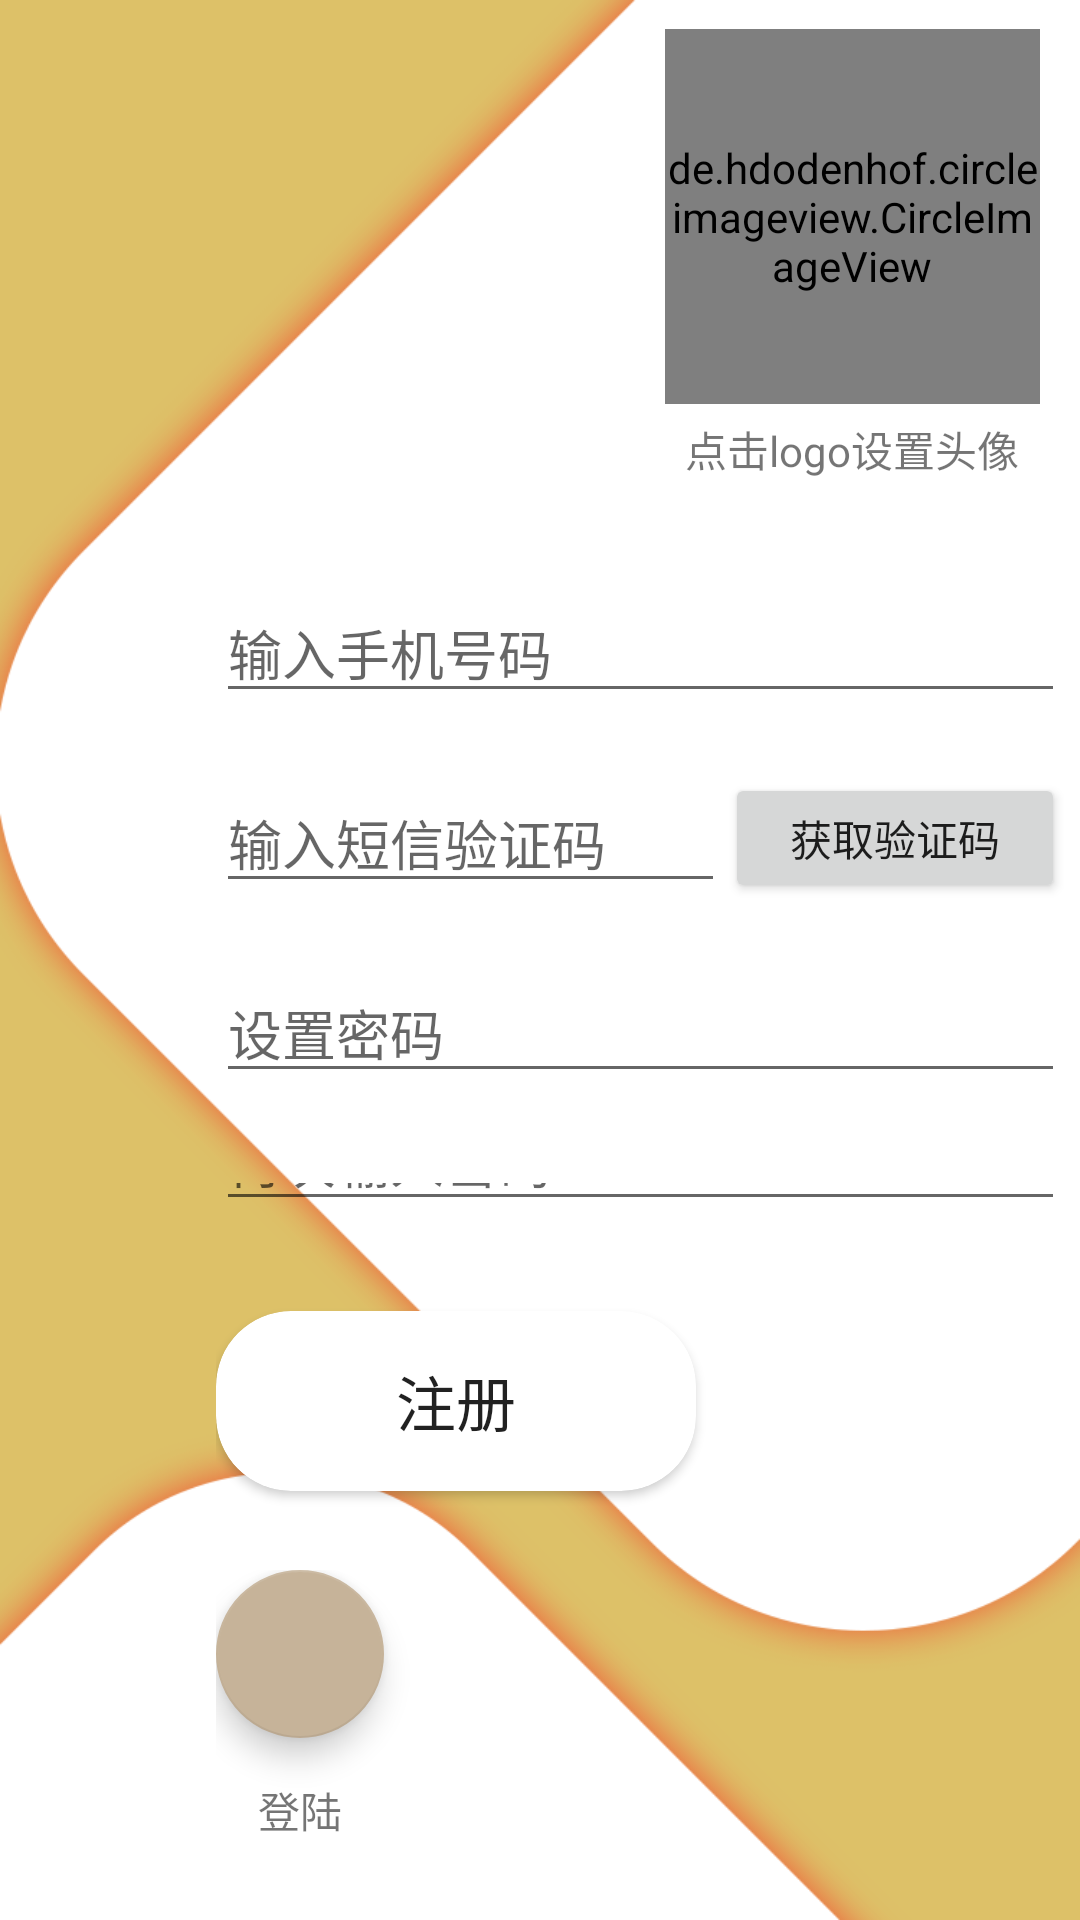

Produce the Android XML layout that renders to this screen, including the resource entries it uses.
<!-- AndroidManifest.xml: application theme AppTheme -->
<!-- res/layout/activity_log_up.xml -->
<?xml version="1.0" encoding="utf-8"?>
<LinearLayout xmlns:android="http://schemas.android.com/apk/res/android"
    xmlns:app="http://schemas.android.com/apk/res-auto"
    xmlns:tools="http://schemas.android.com/tools"
    android:layout_width="match_parent"
    android:layout_height="match_parent"
    android:background="@drawable/log_up"
    android:orientation="horizontal"
    tools:context=".activities.LogUpActivity">

    <LinearLayout
        android:layout_width="0dp"
        android:layout_height="match_parent"
        android:layout_weight="0.75"/>

    <LinearLayout
        android:layout_width="0dp"
        android:layout_height="match_parent"
        android:layout_weight="3"
        android:paddingRight="5dp"
        android:orientation="vertical">

        <LinearLayout
            android:layout_width="match_parent"
            android:layout_height="0dp"
            android:layout_weight="0.75"
            android:orientation="horizontal"
            android:gravity="right">

            <View
                android:layout_width="0dp"
                android:layout_height="match_parent"
                android:layout_weight="1"/>

            <LinearLayout
                android:layout_width="0dp"
                android:layout_height="match_parent"
                android:layout_weight="1"
                android:orientation="vertical"
                android:gravity="center">

                <de.hdodenhof.circleimageview.CircleImageView
                    android:id="@+id/log_up_user_avatar"
                    android:layout_width="125dp"
                    android:layout_height="125dp"
                    android:src="@drawable/ima"/>

                <TextView
                    android:layout_width="125dp"
                    android:layout_height="30dp"
                    android:gravity="center"
                    android:text="点击logo设置头像"/>

            </LinearLayout>

        </LinearLayout>

        <LinearLayout
            android:layout_width="match_parent"
            android:layout_height="0dp"
            android:layout_weight="1"
            android:orientation="vertical">

            <EditText
                android:id="@+id/log_up_input_phone_number"
                android:layout_width="match_parent"
                android:layout_height="wrap_content"
                android:layout_marginTop="20dp"
                android:ems="10"
                android:hint="输入手机号码"
                android:inputType="numberSigned" />

            <LinearLayout
                android:layout_width="match_parent"
                android:layout_height="wrap_content"
                android:layout_marginTop="20dp">

                <EditText
                    android:id="@+id/log_up_input_verification_code"
                    android:layout_width="0dp"
                    android:layout_height="wrap_content"
                    android:ems="10"
                    android:hint="输入短信验证码"
                    android:inputType="numberSigned"
                    android:layout_weight="1.5"/>

                <Button
                    android:id="@+id/log_up_get_verification_code"
                    android:layout_width="0dp"
                    android:layout_height="match_parent"
                    android:layout_weight="1"
                    android:gravity="center"
                    android:text="获取验证码"/>

            </LinearLayout>

            <EditText
                android:id="@+id/log_up_set_password"
                android:layout_width="match_parent"
                android:layout_height="wrap_content"
                android:layout_marginTop="20dp"
                android:ems="10"
                android:hint="设置密码"
                android:password="true"
                android:inputType="numberSigned" />

            <EditText
                android:id="@+id/log_up_set_password_again"
                android:layout_width="match_parent"
                android:layout_height="wrap_content"
                android:layout_marginTop="20dp"
                android:ems="10"
                android:hint="再次输入密码"
                android:password="true"
                android:inputType="numberSigned" />

        </LinearLayout>

        <LinearLayout
            android:layout_width="match_parent"
            android:layout_height="0dp"
            android:layout_weight="0.5"
            android:orientation="vertical">

            <android.support.v7.widget.CardView
                android:layout_width="160dp"
                android:layout_height="60dp"
                android:elevation="10dp"
                android:layout_marginTop="30dp"
                app:cardCornerRadius="25dp">

                <Button
                    android:id="@+id/log_up_log_up_button"
                    android:layout_width="match_parent"
                    android:layout_height="match_parent"
                    android:gravity="center"
                    android:background="#00000000"
                    android:textSize="20dp"
                    android:text="注册"/>

            </android.support.v7.widget.CardView>

        </LinearLayout>

        <LinearLayout
            android:layout_width="match_parent"
            android:layout_height="0dp"
            android:layout_weight="0.5"
            android:orientation="vertical">

            <android.support.design.widget.FloatingActionButton
                android:id="@+id/log_up_log_in_button"
                android:layout_width="wrap_content"
                android:layout_height="wrap_content"/>

            <TextView
                android:layout_width="56dp"
                android:layout_height="48dp"
                android:background="@drawable/shape_button"
                android:gravity="center"
                android:text="登陆" />

        </LinearLayout>

    </LinearLayout>

</LinearLayout>
<!-- resources referenced by this layout -->
<resources>
  <!-- drawable ima: png bitmap (drawable, 38387 bytes) -->
  <!-- drawable log_up: png bitmap (drawable, 45924 bytes) -->
  <!-- drawable shape_button (drawable) -->
  <?xml version="1.0" encoding="utf-8"?>
  <shape xmlns:android="http://schemas.android.com/apk/res/android">
  
      <corners android:radius="25dp" />
  
      <solid android:color="@color/white" />
  
  </shape>
  <style name="AppTheme" parent="Theme.AppCompat.Light.NoActionBar">
          
          <item name="colorPrimary">@color/colorPrimary</item>
          <item name="colorPrimaryDark">@color/colorPrimaryDark</item>
          <item name="colorAccent">@color/colorAccent</item>
      </style>
  <color name="white">#fff</color>
  <color name="colorPrimary">#008577</color>
  <color name="colorPrimaryDark">#f3efe9</color>
  <color name="colorAccent">#ffC6B399</color>
  
      // Bottom Navigation color
</resources>
